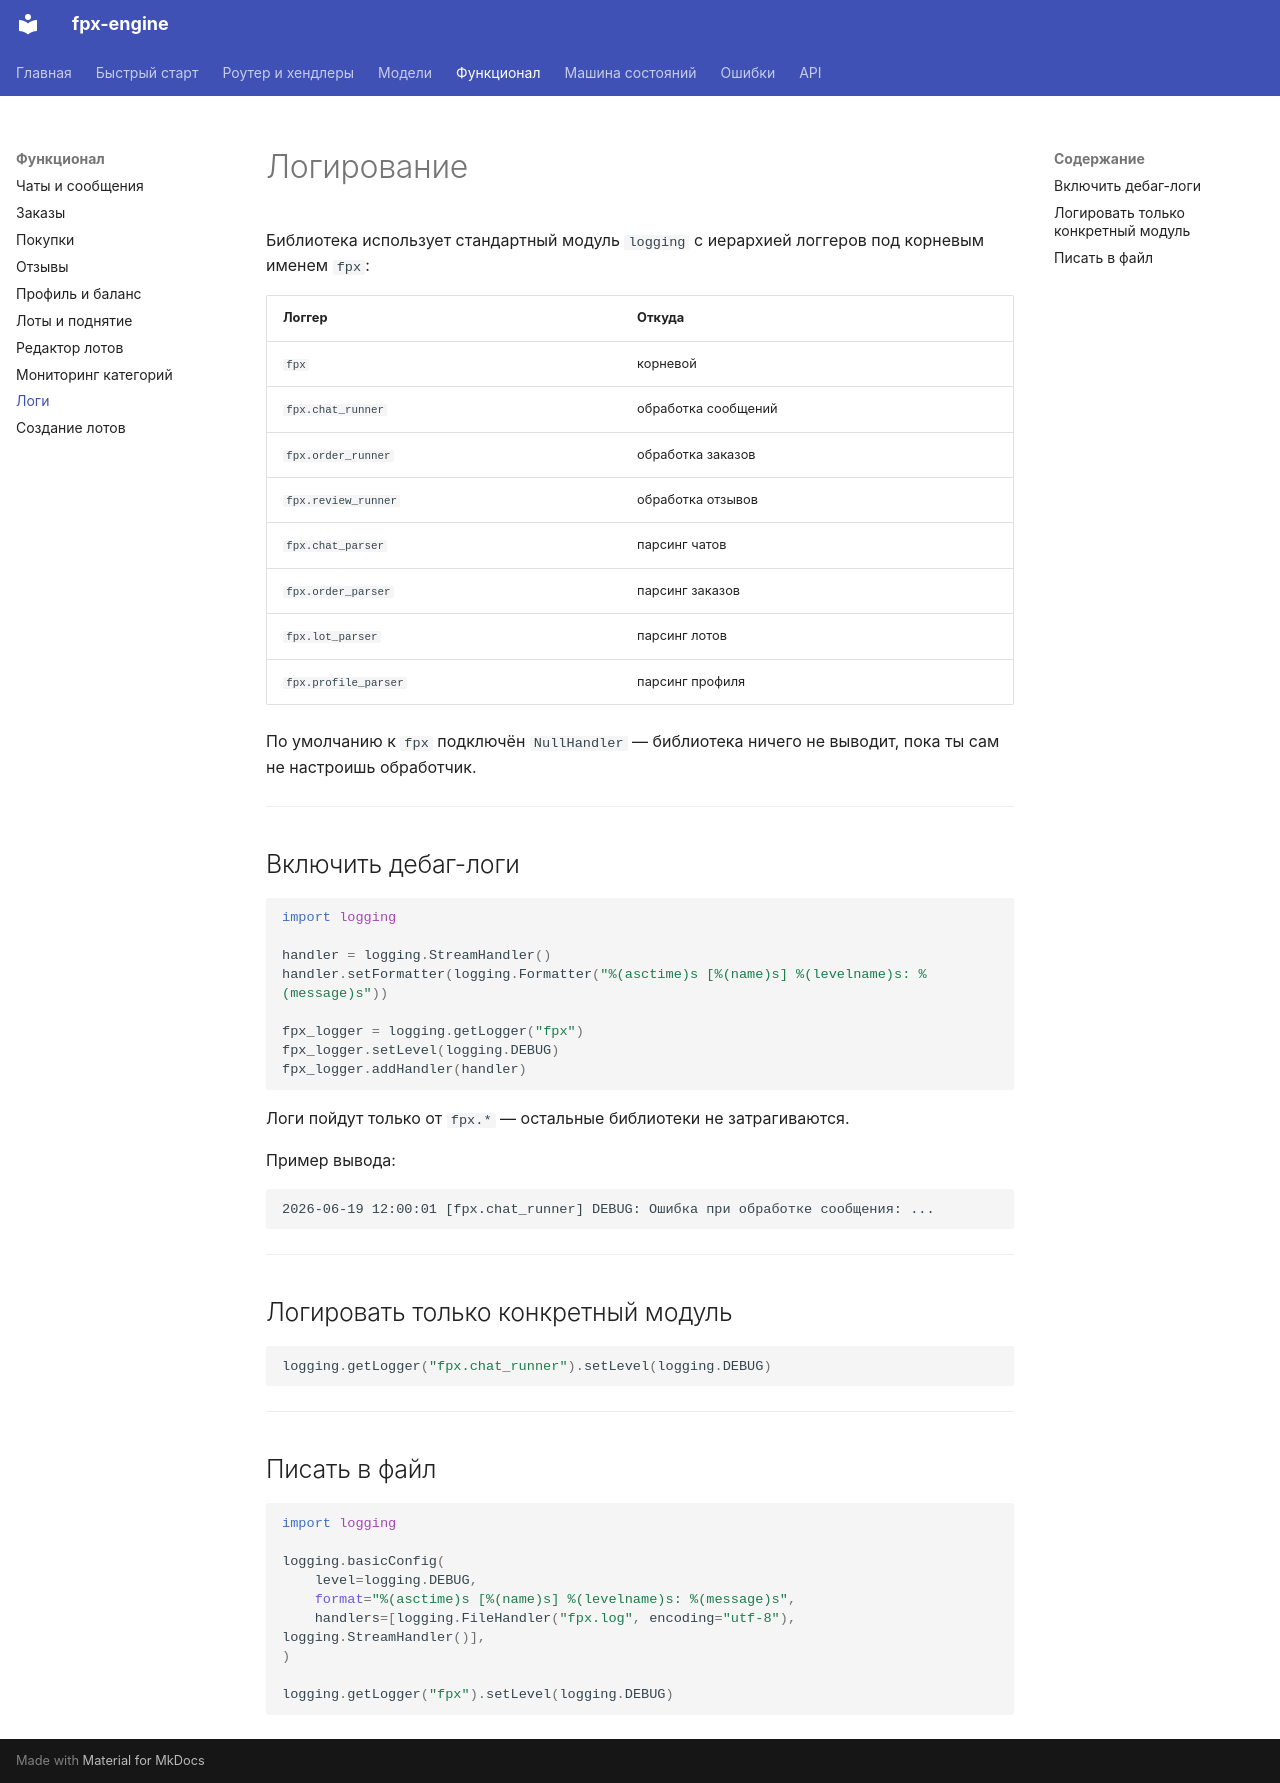

repository: dyk1454683243-sudo/fpx · page: logging/index.html · generator: mkdocs

# Логирование

Библиотека использует стандартный модуль `logging` с иерархией логгеров под корневым именем `fpx`:

| Логгер | Откуда |
|--------|--------|
| `fpx` | корневой |
| `fpx.chat_runner` | обработка сообщений |
| `fpx.order_runner` | обработка заказов |
| `fpx.review_runner` | обработка отзывов |
| `fpx.chat_parser` | парсинг чатов |
| `fpx.order_parser` | парсинг заказов |
| `fpx.lot_parser` | парсинг лотов |
| `fpx.profile_parser` | парсинг профиля |

По умолчанию к `fpx` подключён `NullHandler` — библиотека ничего не выводит, пока ты сам не настроишь обработчик.

---

## Включить дебаг-логи

```python
import logging

handler = logging.StreamHandler()
handler.setFormatter(logging.Formatter("%(asctime)s [%(name)s] %(levelname)s: %(message)s"))

fpx_logger = logging.getLogger("fpx")
fpx_logger.setLevel(logging.DEBUG)
fpx_logger.addHandler(handler)
```

Логи пойдут только от `fpx.*` — остальные библиотеки не затрагиваются.

Пример вывода:

```
2026-06-19 12:00:01 [fpx.chat_runner] DEBUG: Ошибка при обработке сообщения: ...
```

---

## Логировать только конкретный модуль

```python
logging.getLogger("fpx.chat_runner").setLevel(logging.DEBUG)
```

---

## Писать в файл

```python
import logging

logging.basicConfig(
    level=logging.DEBUG,
    format="%(asctime)s [%(name)s] %(levelname)s: %(message)s",
    handlers=[logging.FileHandler("fpx.log", encoding="utf-8"), logging.StreamHandler()],
)

logging.getLogger("fpx").setLevel(logging.DEBUG)
```
